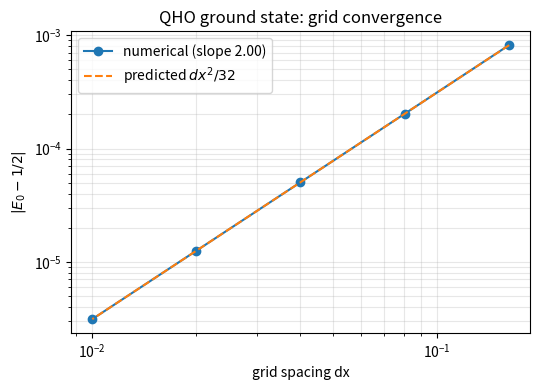

The matplotlib source for this figure: (Note: this script raises an exception after producing the figure.)
"""Grid convergence test for the finite-difference QHO solver.

Ground-state error |E0 - 1/2| should scale as dx^2 (3-point stencil),
with the leading term predicted analytically as -dx^2/32.
"""
import numpy as np
import matplotlib.pyplot as plt
from scipy.linalg import eigh_tridiagonal

L = 8.0
Ns = [100, 200, 400, 800, 1600]
dxs, errs = [], []

for N in Ns:
    x = np.linspace(-L, L, N)
    dx = x[1] - x[0]                      # = 2L/(N-1)
    diag = 1.0 / dx**2 + 0.5 * x**2       # diagonal of H = -1/2 D2 + V
    off = -0.5 / dx**2 * np.ones(N - 1)   # off-diagonal of H
    E0 = eigh_tridiagonal(diag, off, select="i", select_range=(0, 0))[0][0]
    dxs.append(dx)
    errs.append(abs(E0 - 0.5))
    print(f"N={N:5d}  dx={dx:.4f}  E0={E0:.8f}  |E0-1/2|={abs(E0-0.5):.3e}  "
          f"predicted dx^2/32={dx**2/32:.3e}")

dxs, errs = np.array(dxs), np.array(errs)
slope = np.polyfit(np.log(dxs), np.log(errs), 1)[0]
print(f"fitted convergence order: {slope:.3f}  (expected 2)")

fig, ax = plt.subplots(figsize=(5.5, 4))
ax.loglog(dxs, errs, "o-", label=f"numerical (slope {slope:.2f})")
ax.loglog(dxs, dxs**2 / 32, "--", label=r"predicted $dx^2/32$")
ax.set_xlabel("grid spacing dx")
ax.set_ylabel(r"$|E_0 - 1/2|$")
ax.set_title("QHO ground state: grid convergence")
ax.legend()
ax.grid(True, which="both", alpha=0.3)
fig.tight_layout()
fig.savefig("figures/convergence.png", dpi=150)
print("saved figures/convergence.png")
